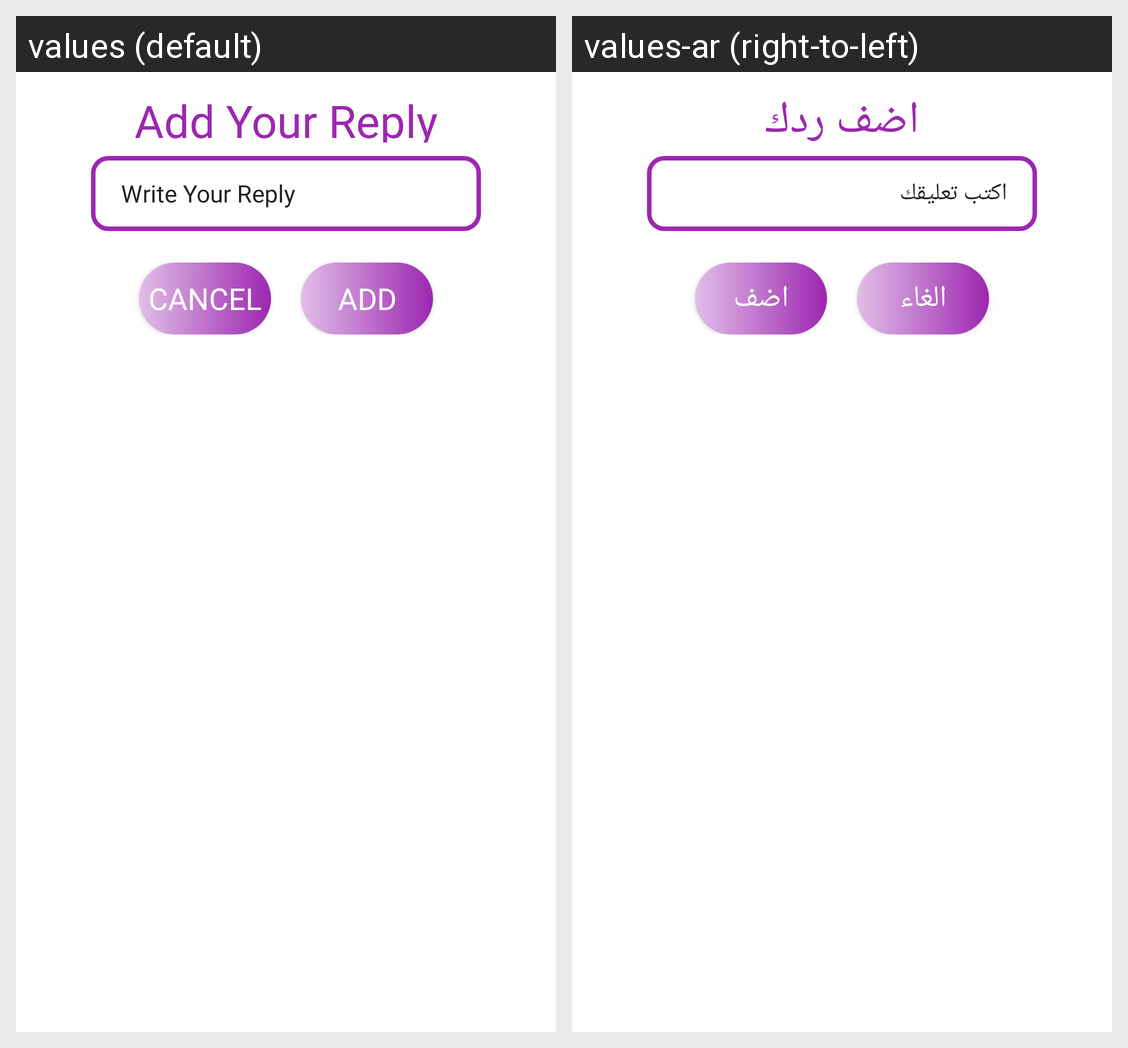

Strings drawn on this Android screen and how each of the app's shown locales translates them:
Android screen res/layout/add_reply_dialog.xml rendered under 2 locales, left to right: values (default), values-ar (right-to-left). Device: Nexus 5 (rendered at 1080×1920; each locale shown at half size, 540×960, under a caption strip naming it); theme Theme.Fixawy.
Strings drawn on this screen, with the default value and each locale's value (text and hints the layout hard-codes, and strings that could not be matched under every locale, appear in the picture but are not listed):

add_your_reply
  values: Add Your Reply
  values-ar: اضف ردك

write_your_reply
  values: Write Your Reply
  values-ar: اكتب تعليقك

cancel
  values: Cancel
  values-ar: الغاء

add
  values: Add
  values-ar: اضف
